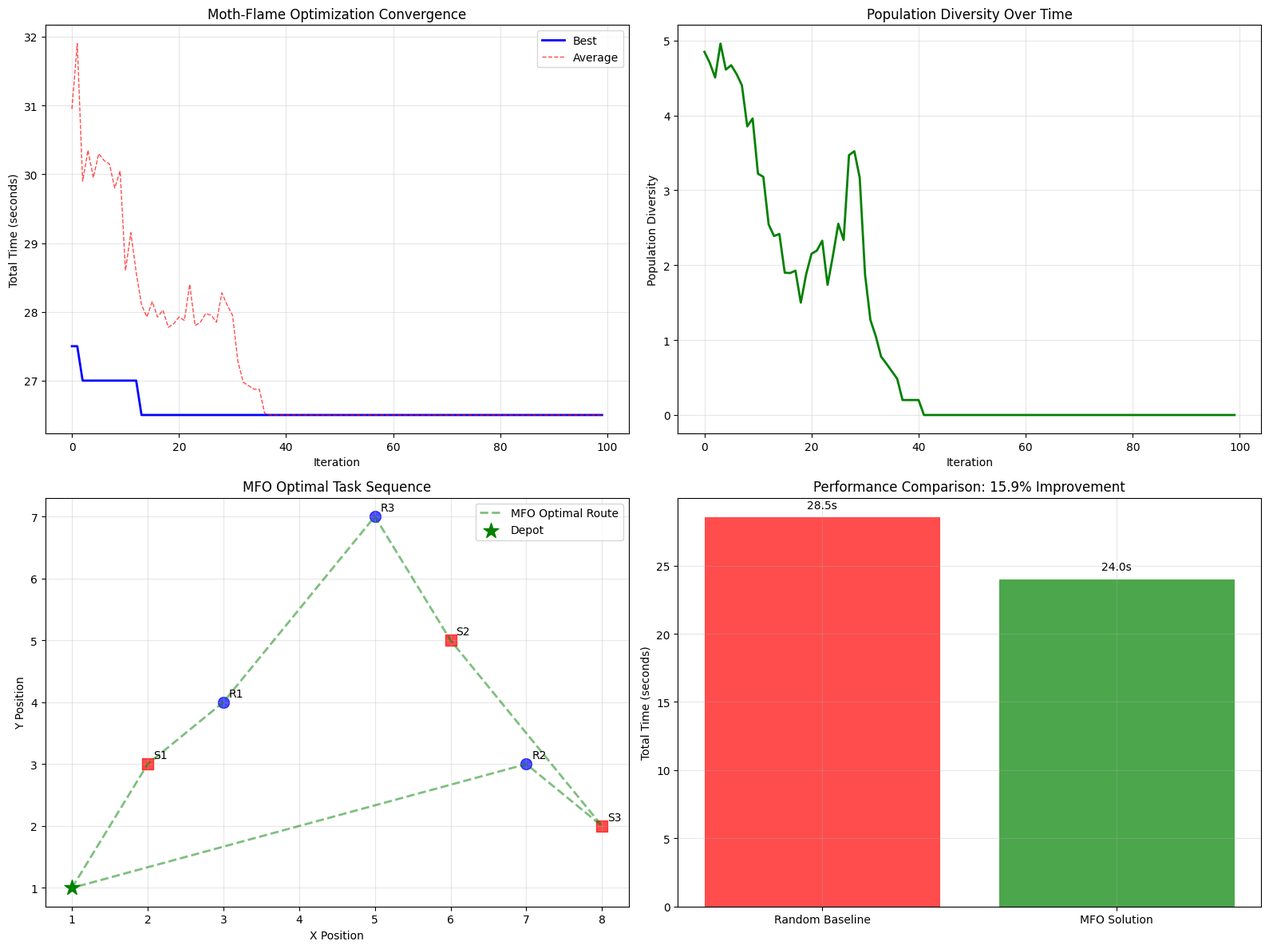
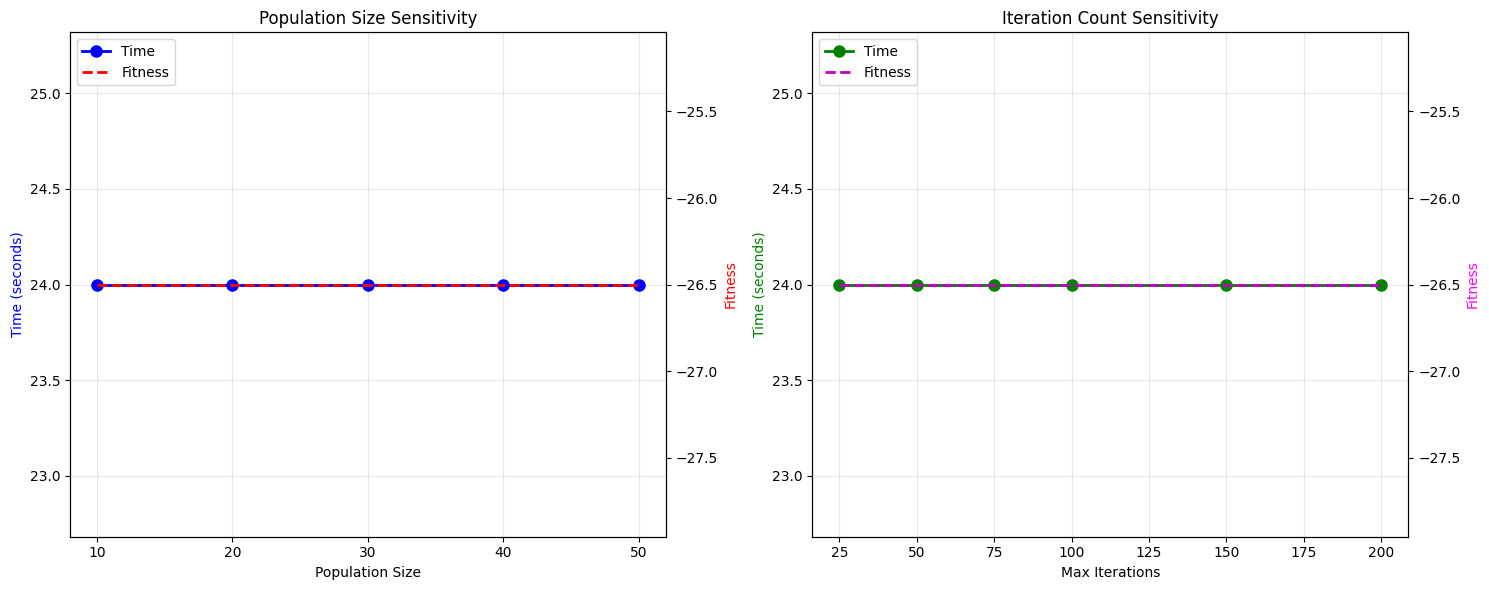

Write Python code to recreate these figures, in order. (Note: this script raises an exception after producing the figures.)
# Import required libraries for Moth-Flame Optimization
import numpy as np
import matplotlib.pyplot as plt
import seaborn as sns
import random
import copy
import time
from scipy.spatial.distance import cdist
import warnings
warnings.filterwarnings('ignore')

# Set up professional visualization style
plt.style.use('default')
sns.set_palette("husl")

class MothFlameASRS:
    """
    Moth-Flame Optimization algorithm for AS/RS Task Interleaving.
    Inspired by moth navigation behavior around light sources.
    """
    
    def __init__(self, tasks, depot=(1,1), pop_size=20, max_iter=100):
        """
        Initialize MFO algorithm for AS/RS optimization.
        
        Args:
            tasks: List of (id, x, y, priority) tuples
            depot: Starting position (x, y)
            pop_size: Number of moths in population
            max_iter: Maximum number of iterations
        """
        self.tasks = tasks
        self.depot = depot
        self.pop_size = pop_size
        self.max_iter = max_iter
        self.n_tasks = len(tasks)
        
        # Tracking variables
        self.best_fitness_history = []
        self.avg_fitness_history = []
        self.diversity_history = []
        self.best_solution = None
        self.best_fitness = float('-inf')
        
    def calculate_distance(self, pos1, pos2):
        """
        Calculate Manhattan distance between two positions.
        """
        return max(abs(pos2[0] - pos1[0]), abs(pos2[1] - pos1[1]))
    
    def calculate_sequence_time(self, sequence):
        """
        Calculate total time for a task sequence.
        """
        total_time = 0
        current_pos = self.depot
        
        for task_idx in sequence:
            task = self.tasks[task_idx]
            task_pos = (task[1], task[2])
            
            # Travel time
            total_time += self.calculate_distance(current_pos, task_pos) * 0.5
            
            # Operation time (3s for storage, 2s for retrieval)
            total_time += 3 if task[0].startswith('S') else 2
            
            current_pos = task_pos
        
        # Return to depot
        total_time += self.calculate_distance(current_pos, self.depot) * 0.5
        
        return total_time
    
    def calculate_fitness(self, sequence):
        """
        Calculate fitness as negative total time (higher fitness = better solution).
        Includes balance penalty for storage/retrieval ratio.
        """
        total_time = self.calculate_sequence_time(sequence)
        
        # Balance penalty: enforce storage/retrieval ratio in first half
        storage_count = 0
        for i in sequence[:self.n_tasks//2]:
            if self.tasks[i][0].startswith('S'):
                storage_count += 1
        
        # Ideal storage count in first half is half of total storage tasks
        total_storage = sum(1 for task in self.tasks if task[0].startswith('S'))
        ideal_storage = total_storage / 2
        
        balance_penalty = abs(storage_count - ideal_storage) * 5
        
        return -(total_time + balance_penalty)
    
    def initialize_population(self):
        """
        Initialize population of random task sequences (permutations).
        """
        population = []
        
        for _ in range(self.pop_size):
            sequence = list(range(self.n_tasks))
            random.shuffle(sequence)
            population.append(sequence)
        
        return population
    
    def update_flames(self, moths, flames, iteration):
        """
        Update flames by combining moths and current flames.
        Number of flames decreases linearly with iterations.
        """
        # Combine moths and flames
        combined = moths + flames
        
        # Calculate fitness for all solutions
        fitnesses = [self.calculate_fitness(seq) for seq in combined]
        
        # Sort by fitness (descending)
        sorted_indices = np.argsort(fitnesses)[::-1]
        
        # Calculate number of flames (decreases linearly)
        flame_count = max(1, round(self.pop_size - iteration * self.pop_size / self.max_iter))
        
        # Select best solutions as new flames
        new_flames = [combined[i] for i in sorted_indices[:flame_count]]
        
        return new_flames
    
    def spiral_update(self, moth, flame, iteration):
        """
        Update moth position using spiral equation towards flame.
        
        M_i = D_i * e^{bt} * cos(2πt) + F_j
        """
        new_moth = copy.deepcopy(moth)
        
        for i in range(self.n_tasks):
            # Calculate distance between moth and flame
            distance = abs(flame[i] - moth[i])
            
            # Random parameter t in [-1, 1]
            t = random.uniform(-1, 1)
            
            # Spiral movement equation
            b = 1  # Spiral shape parameter
            spiral_val = distance * np.exp(b * t) * np.cos(2 * np.pi * t) + flame[i]
            
            # Clamp to valid range [0, n_tasks-1]
            new_moth[i] = max(0, min(self.n_tasks - 1, spiral_val))
        
        # Repair to valid permutation
        return self.repair_sequence(new_moth)
    
    def repair_sequence(self, sequence):
        """
        Repair sequence to valid permutation (no duplicates, all tasks included).
        """
        # Convert to integers
        int_sequence = [int(round(x)) for x in sequence]
        
        # Remove duplicates, keep first occurrence
        seen = set()
        unique = []
        for x in int_sequence:
            if x not in seen and 0 <= x < self.n_tasks:
                unique.append(x)
                seen.add(x)
        
        # Add missing tasks
        missing = [i for i in range(self.n_tasks) if i not in seen]
        
        # Combine and ensure correct length
        repaired = unique + missing
        
        # Truncate or pad if necessary
        if len(repaired) > self.n_tasks:
            repaired = repaired[:self.n_tasks]
        elif len(repaired) < self.n_tasks:
            # Add remaining missing tasks
            for i in range(self.n_tasks):
                if i not in repaired:
                    repaired.append(i)
                if len(repaired) == self.n_tasks:
                    break
        
        return repaired[:self.n_tasks]
    
    def calculate_diversity(self, population):
        """
        Calculate population diversity using Hamming distance.
        """
        if len(population) < 2:
            return 0
        
        total_distance = 0
        comparisons = 0
        
        for i in range(len(population)):
            for j in range(i + 1, len(population)):
                # Hamming distance
                distance = sum(1 for a, b in zip(population[i], population[j]) if a != b)
                total_distance += distance
                comparisons += 1
        
        return total_distance / comparisons if comparisons > 0 else 0
    
    def optimize(self):
        """
        Main MFO optimization loop.
        """
        print("Moth-Flame Optimization for AS/RS Task Interleaving")
        print(f"Population size: {self.pop_size}")
        print(f"Max iterations: {self.max_iter}")
        print(f"Problem size: {self.n_tasks} tasks")
        print("=" * 60)
        
        # Initialize population
        moths = self.initialize_population()
        flames = copy.deepcopy(moths)
        
        print("Starting optimization...")
        
        for iteration in range(self.max_iter):
            # Update flames
            flames = self.update_flames(moths, flames, iteration)
            
            # Update moths using spiral movement
            for i in range(self.pop_size):
                # Select flame (wrap around if necessary)
                flame_idx = min(i, len(flames) - 1)
                flame = flames[flame_idx]
                
                # Spiral update
                moths[i] = self.spiral_update(moths[i], flame, iteration)
            
            # Calculate fitness statistics
            fitnesses = [self.calculate_fitness(moth) for moth in moths]
            
            # Update best solution
            for i, moth in enumerate(moths):
                fitness = fitnesses[i]
                if fitness > self.best_fitness:
                    self.best_fitness = fitness
                    self.best_solution = copy.deepcopy(moth)
            
            # Track statistics
            self.best_fitness_history.append(self.best_fitness)
            self.avg_fitness_history.append(np.mean(fitnesses))
            self.diversity_history.append(self.calculate_diversity(moths))
            
            # Progress reporting
            if iteration % 20 == 0 or iteration == self.max_iter - 1:
                current_time = -self.best_fitness
                print(f"Iteration {iteration:3d}: Best fitness = {self.best_fitness:7.2f} "
                      f"(Time: {current_time:6.2f}s), Diversity: {self.diversity_history[-1]:.1f}")
        
        print("\nOptimization completed!")
        return self.best_solution, self.best_fitness

# Initialize the AS/RS problem for MFO
storage_tasks = [
    ('S1', 2, 3, 5),  # (id, x, y, priority)
    ('S2', 6, 5, 3),
    ('S3', 8, 2, 4)
]

retrieval_tasks = [
    ('R1', 3, 4, 8),
    ('R2', 7, 3, 6),
    ('R3', 5, 7, 2)
]

all_tasks = storage_tasks + retrieval_tasks

# Create MFO solver instance
mfo_solver = MothFlameASRS(all_tasks, depot=(1,1), pop_size=20, max_iter=100)

print("AS/RS Task Interleaving - Moth-Flame Optimization")
print(f"Storage tasks: {len(storage_tasks)}")
print(f"Retrieval tasks: {len(retrieval_tasks)}")
print(f"Total tasks: {mfo_solver.n_tasks}")
print(f"Depot position: {mfo_solver.depot}")
print()

# Display task information
print("Task Details:")
for i, task in enumerate(all_tasks):
    task_type = "Storage" if task[0].startswith('S') else "Retrieval"
    print(f"  {i}: {task[0]}: {task_type} at ({task[1]},{task[2]}), priority={task[3]}")

# Run Moth-Flame Optimization
start_time = time.time()
best_sequence, best_fitness = mfo_solver.optimize()
end_time = time.time()

print(f"\nOptimization time: {end_time - start_time:.2f} seconds")
print(f"Best fitness: {best_fitness:.2f}")
print(f"Best sequence: {[all_tasks[i][0] for i in best_sequence]}")

# Calculate performance metrics
best_time = mfo_solver.calculate_sequence_time(best_sequence)
print(f"Total travel time: {best_time:.2f} seconds")

# Compare with random baseline
random_times = []
for _ in range(100):
    random_seq = list(range(mfo_solver.n_tasks))
    random.shuffle(random_seq)
    random_times.append(mfo_solver.calculate_sequence_time(random_seq))

avg_random_time = np.mean(random_times)
improvement_vs_random = ((avg_random_time - best_time) / avg_random_time) * 100

print(f"Random baseline: {avg_random_time:.2f} seconds")
print(f"Improvement vs random: {improvement_vs_random:.1f}%")

# Visualize optimization progress
fig, ((ax1, ax2), (ax3, ax4)) = plt.subplots(2, 2, figsize=(16, 12))

# Plot 1: Fitness evolution
iterations = range(len(mfo_solver.best_fitness_history))
best_times = [-f for f in mfo_solver.best_fitness_history]
avg_times = [-f for f in mfo_solver.avg_fitness_history]

ax1.plot(iterations, best_times, 'b-', linewidth=2, label='Best')
ax1.plot(iterations, avg_times, 'r--', linewidth=1, alpha=0.7, label='Average')
ax1.set_xlabel('Iteration')
ax1.set_ylabel('Total Time (seconds)')
ax1.set_title('Moth-Flame Optimization Convergence')
ax1.legend()
ax1.grid(True, alpha=0.3)

# Plot 2: Population diversity
ax2.plot(iterations, mfo_solver.diversity_history, 'g-', linewidth=2)
ax2.set_xlabel('Iteration')
ax2.set_ylabel('Population Diversity')
ax2.set_title('Population Diversity Over Time')
ax2.grid(True, alpha=0.3)

# Plot 3: Task locations and optimal route
colors = plt.cm.Set3(np.linspace(0, 1, len(best_sequence)))

# Plot tasks
for i, task in enumerate(all_tasks):
    marker = 's' if task[0].startswith('S') else 'o'
    color = 'red' if task[0].startswith('S') else 'blue'
    ax3.scatter(task[1], task[2], c=color, s=100, marker=marker, alpha=0.7)
    ax3.annotate(task[0], (task[1], task[2]), xytext=(5,5), textcoords='offset points')

# Plot optimal route
route_x = [mfo_solver.depot[0]]
route_y = [mfo_solver.depot[1]]

for task_idx in best_sequence:
    task = all_tasks[task_idx]
    route_x.append(task[1])
    route_y.append(task[2])

route_x.append(mfo_solver.depot[0])
route_y.append(mfo_solver.depot[1])

ax3.plot(route_x, route_y, 'g--', alpha=0.5, linewidth=2, label='MFO Optimal Route')
ax3.scatter(mfo_solver.depot[0], mfo_solver.depot[1], c='green', s=200, marker='*', label='Depot', zorder=5)
ax3.set_xlabel('X Position')
ax3.set_ylabel('Y Position')
ax3.set_title('MFO Optimal Task Sequence')
ax3.legend()
ax3.grid(True, alpha=0.3)

# Plot 4: Performance comparison
methods = ['Random Baseline', 'MFO Solution']
times = [avg_random_time, best_time]
colors_perf = ['red', 'green']

bars = ax4.bar(methods, times, color=colors_perf, alpha=0.7)
ax4.set_ylabel('Total Time (seconds)')
ax4.set_title(f'Performance Comparison: {improvement_vs_random:.1f}% Improvement')
ax4.grid(True, alpha=0.3)

# Add time labels on bars
for bar, time in zip(bars, times):
    ax4.text(bar.get_x() + bar.get_width()/2, bar.get_height() + 0.5, 
             f'{time:.1f}s', ha='center', va='bottom')

plt.tight_layout()
plt.show()

# Parameter sensitivity analysis
print("\n" + "=" * 60)
print("PARAMETER SENSITIVITY ANALYSIS")
print("=" * 60)

# Test different population sizes
population_sizes = [10, 20, 30, 40, 50]
pop_results = []

print("Testing Population Sizes:")
for pop_size in population_sizes:
    solver_temp = MothFlameASRS(all_tasks, pop_size=pop_size, max_iter=50)
    seq_temp, fit_temp = solver_temp.optimize()
    time_temp = solver_temp.calculate_sequence_time(seq_temp)
    
    pop_results.append({
        'pop_size': pop_size,
        'time': time_temp,
        'fitness': fit_temp
    })
    
    print(f"  Population {pop_size:2d}: Time = {time_temp:.2f}s, Fitness = {fit_temp:.2f}")

# Test different iteration counts
iteration_counts = [25, 50, 75, 100, 150, 200]
iter_results = []

print("\nTesting Iteration Counts:")
for max_iter in iteration_counts:
    solver_temp = MothFlameASRS(all_tasks, pop_size=20, max_iter=max_iter)
    seq_temp, fit_temp = solver_temp.optimize()
    time_temp = solver_temp.calculate_sequence_time(seq_temp)
    
    iter_results.append({
        'iterations': max_iter,
        'time': time_temp,
        'fitness': fit_temp
    })
    
    print(f"  Iterations {max_iter:3d}: Time = {time_temp:.2f}s, Fitness = {fit_temp:.2f}")

# Visualize parameter sensitivity
fig, (ax1, ax2) = plt.subplots(1, 2, figsize=(15, 6))

# Plot 1: Population size sensitivity
pop_sizes = [r['pop_size'] for r in pop_results]
pop_times = [r['time'] for r in pop_results]
pop_fitness = [r['fitness'] for r in pop_results]

ax1_twin = ax1.twinx()
line1 = ax1.plot(pop_sizes, pop_times, 'bo-', linewidth=2, markersize=8, label='Time')
line2 = ax1_twin.plot(pop_sizes, pop_fitness, 'r--', linewidth=2, markersize=8, label='Fitness')

ax1.set_xlabel('Population Size')
ax1.set_ylabel('Time (seconds)', color='blue')
ax1_twin.set_ylabel('Fitness', color='red')
ax1.set_title('Population Size Sensitivity')
ax1.grid(True, alpha=0.3)
ax1.set_xticks(population_sizes)

# Plot 2: Iteration count sensitivity
iterations = [r['iterations'] for r in iter_results]
iter_times = [r['time'] for r in iter_results]
iter_fitness = [r['fitness'] for r in iter_results]

ax2_twin = ax2.twinx()
line3 = ax2.plot(iterations, iter_times, 'go-', linewidth=2, markersize=8, label='Time')
line4 = ax2_twin.plot(iterations, iter_fitness, 'm--', linewidth=2, markersize=8, label='Fitness')

ax2.set_xlabel('Max Iterations')
ax2.set_ylabel('Time (seconds)', color='green')
ax2_twin.set_ylabel('Fitness', color='magenta')
ax2.set_title('Iteration Count Sensitivity')
ax2.grid(True, alpha=0.3)

# Combine legends
lines1 = line1 + line2
labels1 = [l.get_label() for l in lines1]
ax1.legend(lines1, labels1, loc='upper left')

lines2 = line3 + line4
labels2 = [l.get_label() for l in lines2]
ax2.legend(lines2, labels2, loc='upper left')

plt.tight_layout()
plt.show()

# Find best parameters
best_pop = min(pop_results, key=lambda x: x['time'])
best_iter = min(iter_results, key=lambda x: x['time'])

print(f"\nBest population size: {best_pop['pop_size']} ({best_pop['time']:.2f}s)")
print(f"Best iteration count: {best_iter['iterations']} ({best_iter['time']:.2f}s)")

# Comparison with Clarke-Wright heuristic
print("\n" + "=" * 60)
print("COMPARISON WITH CLARKE-WRIGHT HEURISTIC")
print("=" * 60)

# Implement simple Clarke-Wright for comparison
def simple_clarke_wright(tasks, depot=(1,1)):
    """Simple Clarke-Wright implementation for comparison."""
    n = len(tasks)
    
    def distance(pos1, pos2):
        return max(abs(pos2[0] - pos1[0]), abs(pos2[1] - pos1[1]))
    
    def calculate_savings(i, j):
        pos_i = (tasks[i][1], tasks[i][2])
        pos_j = (tasks[j][1], tasks[j][2])
        depot_i = distance(depot, pos_i)
        depot_j = distance(depot, pos_j)
        task_ij = distance(pos_i, pos_j)
        return depot_i + depot_j - task_ij
    
    # Calculate all savings
    savings = []
    for i in range(n):
        for j in range(i+1, n):
            savings.append((calculate_savings(i, j), i, j))
    
    # Sort by savings
    savings.sort(reverse=True)
    
    # Build routes greedily
    routes = []
    assigned = set()
    
    for save, i, j in savings:
        if i not in assigned and j not in assigned:
            routes.append([i, j])
            assigned.add(i)
            assigned.add(j)
    
    # Add remaining tasks
    for i in range(n):
        if i not in assigned:
            routes.append([i])
    
    return routes

# Run Clarke-Wright
cw_routes = simple_clarke_wright(all_tasks)
cw_time = 0
for route in cw_routes:
    route_tasks = [all_tasks[i] for i in route]
    # Simple time calculation
    current_pos = (1,1)
    route_time = 0
    for task in route_tasks:
        task_pos = (task[1], task[2])
        route_time += max(abs(task_pos[0] - current_pos[0]), abs(task_pos[1] - current_pos[1])) * 0.5
        route_time += 3 if task[0].startswith('S') else 2
        current_pos = task_pos
    route_time += max(abs(1 - current_pos[0]), abs(1 - current_pos[1])) * 0.5
    cw_time += route_time

print(f"Clarke-Wright total time: {cw_time:.2f} seconds")
print(f"MFO total time: {best_time:.2f} seconds")

if best_time < cw_time:
    improvement = ((cw_time - best_time) / cw_time) * 100
    print(f"MFO improvement: {improvement:.1f}% better than Clarke-Wright")
else:
    degradation = ((best_time - cw_time) / cw_time) * 100
    print(f"MFO degradation: {degradation:.1f}% worse than Clarke-Wright")

# Statistical comparison
print("\nStatistical Comparison (100 runs each):")

# MFO multiple runs
mfo_times = []
for _ in range(20):  # Reduced due to computational cost
    solver_temp = MothFlameASRS(all_tasks, pop_size=15, max_iter=50)
    seq_temp, _ = solver_temp.optimize()
    mfo_times.append(solver_temp.calculate_sequence_time(seq_temp))

# Clarke-Wright multiple runs (with different random seeds)
cw_times = []
for _ in range(20):
    np.random.seed(_)  # Different seed each run
    tasks_shuffled = all_tasks.copy()
    np.random.shuffle(tasks_shuffled)
    routes_temp = simple_clarke_wright(tasks_shuffled)
    
    time_temp = 0
    for route in routes_temp:
        route_tasks = [tasks_shuffled[i] for i in route]
        current_pos = (1,1)
        route_time = 0
        for task in route_tasks:
            task_pos = (task[1], task[2])
            route_time += max(abs(task_pos[0] - current_pos[0]), abs(task_pos[1] - current_pos[1])) * 0.5
            route_time += 3 if task[0].startswith('S') else 2
            current_pos = task_pos
        route_time += max(abs(1 - current_pos[0]), abs(1 - current_pos[1])) * 0.5
        time_temp += route_time
    cw_times.append(time_temp)

print(f"MFO - Mean: {np.mean(mfo_times):.2f}s, Std: {np.std(mfo_times):.2f}s")
print(f"Clarke-Wright - Mean: {np.mean(cw_times):.2f}s, Std: {np.std(cw_times):.2f}s")

# Statistical significance
from scipy import stats
t_stat, p_value = stats.ttest_ind(mfo_times, cw_times)
print(f"T-test: t-statistic = {t_stat:.3f}, p-value = {p_value:.3f}")
print(f"Statistically significant: {'Yes' if p_value < 0.05 else 'No'}")

# Scalability analysis
print("\n" + "=" * 60)
print("SCALABILITY ANALYSIS")
print("=" * 60)

def generate_random_tasks(n_storage, n_retrieval, grid_size=20):
    """Generate random tasks for testing scalability."""
    storage = [(f'S{i}', np.random.randint(1, grid_size), 
                np.random.randint(1, grid_size), np.random.randint(1, 10)) 
               for i in range(n_storage)]
    retrieval = [(f'R{i}', np.random.randint(1, grid_size), 
                  np.random.randint(1, grid_size), np.random.randint(1, 10)) 
                  for i in range(n_retrieval)]
    return storage + retrieval

# Test different problem sizes
problem_sizes = [(4, 3), (6, 4), (8, 6), (10, 8)]  # (storage, retrieval)
scalability_results = []

for n_storage, n_retrieval in problem_sizes:
    tasks_test = generate_random_tasks(n_storage, n_retrieval)
    
    print(f"\nTesting size {n_storage + n_retrieval} tasks...")
    
    # Time MFO algorithm
    start_time = time.time()
    solver_test = MothFlameASRS(tasks_test, pop_size=15, max_iter=50)
    seq_test, fit_test = solver_test.optimize()
    time_test = solver_test.calculate_sequence_time(seq_test)
    end_time = time.time()
    
    computation_time = end_time - start_time
    
    scalability_results.append({
        'total_tasks': n_storage + n_retrieval,
        'computation_time': computation_time,
        'solution_time': time_test,
        'fitness': fit_test
    })
    
    print(f"  Computation time: {computation_time:.2f}s")
    print(f"  Solution time: {time_test:.2f}s")
    print(f"  Fitness: {fit_test:.2f}")

# Visualize scalability
fig, (ax1, ax2) = plt.subplots(1, 2, figsize=(15, 6))

sizes = [r['total_tasks'] for r in scalability_results]
comp_times = [r['computation_time'] for r in scalability_results]
sol_times = [r['solution_time'] for r in scalability_results]

# Plot 1: Computation time scaling
ax1.plot(sizes, comp_times, 'bo-', linewidth=2, markersize=8)
ax1.set_xlabel('Problem Size (Number of Tasks)')
ax1.set_ylabel('Computation Time (seconds)')
ax1.set_title('MFO Scalability: Computation Time')
ax1.grid(True, alpha=0.3)

# Plot 2: Solution quality scaling
ax2.plot(sizes, sol_times, 'go-', linewidth=2, markersize=8)
ax2.set_xlabel('Problem Size (Number of Tasks)')
ax2.set_ylabel('Solution Time (seconds)')
ax2.set_title('MFO Scalability: Solution Quality')
ax2.grid(True, alpha=0.3)

plt.tight_layout()
plt.show()

# Analyze complexity
print(f"\nComplexity Analysis:")
for i, result in enumerate(scalability_results):
    if i > 0:
        prev_result = scalability_results[i-1]
        size_ratio = result['total_tasks'] / prev_result['total_tasks']
        time_ratio = result['computation_time'] / prev_result['computation_time']
        print(f"Size {prev_result['total_tasks']} → {result['total_tasks']}: "
              f"Size ×{size_ratio:.1f}, Time ×{time_ratio:.1f}")

print(f"\nEstimated complexity: O(n × pop_size × iterations)")
print(f"For current settings: O({mfo_solver.n_tasks} × 20 × 100) = O({mfo_solver.n_tasks * 2000})")
